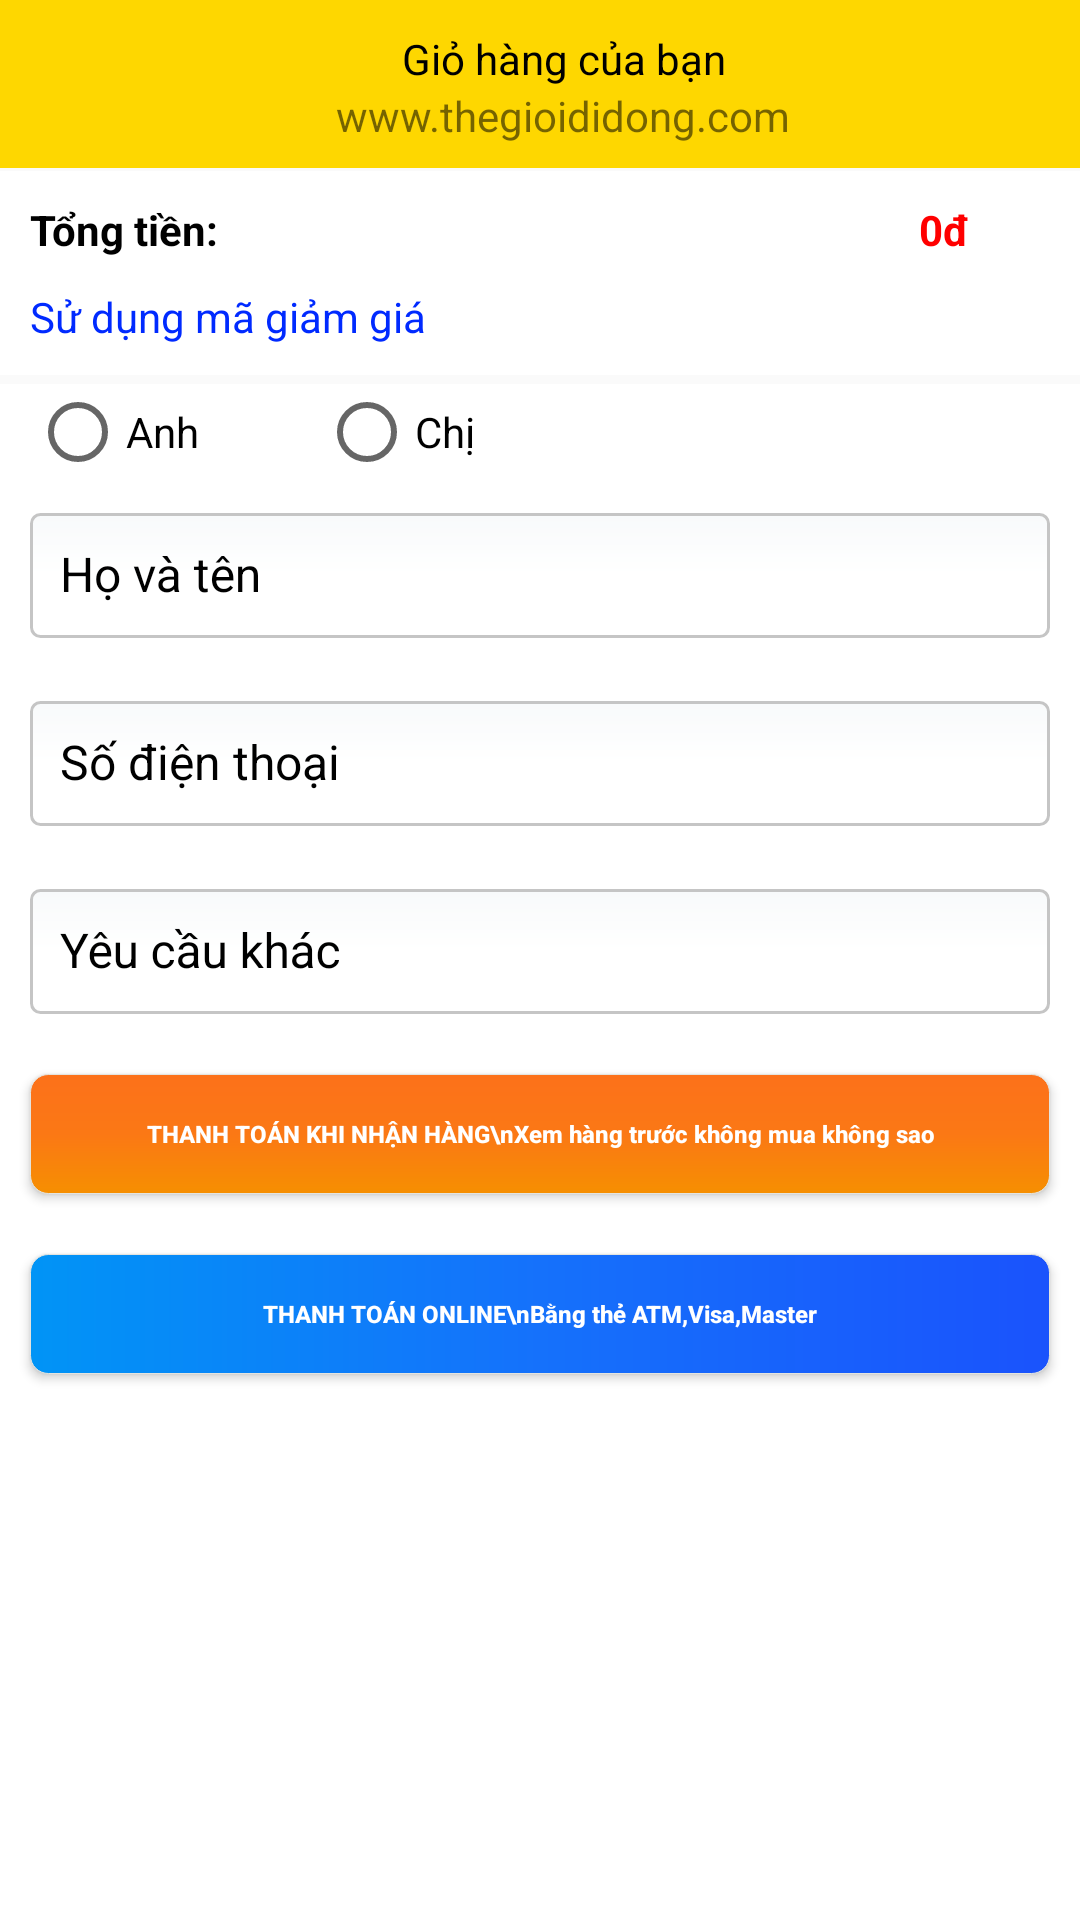

Layout XML and referenced resources for this Android screen:
<!-- AndroidManifest.xml: application theme AppTheme -->
<!-- res/layout/activity_gio_hang.xml -->
<?xml version="1.0" encoding="utf-8"?>
<LinearLayout xmlns:android="http://schemas.android.com/apk/res/android"
    xmlns:app="http://schemas.android.com/apk/res-auto"
    xmlns:tools="http://schemas.android.com/tools"
    android:layout_width="match_parent"
    android:layout_height="match_parent"
    android:orientation="vertical"
    tools:context="com.anime.rezero.appshop.activity.GioHang">

    <android.support.v7.widget.Toolbar
        android:id="@+id/tool_bargiohang"
        android:layout_width="match_parent"
        android:layout_height="?attr/actionBarSize"
        android:background="#fed700">

        <LinearLayout
            android:layout_width="match_parent"
            android:layout_height="match_parent"
            android:orientation="vertical">

            <TextView
                android:layout_width="wrap_content"
                android:layout_height="wrap_content"
                android:layout_gravity="center"
                android:layout_marginTop="10dp"
                android:text="Giỏ hàng của bạn"
                android:textColor="#000000" />

            <TextView
                android:layout_width="wrap_content"
                android:layout_height="wrap_content"
                android:layout_gravity="center"
                android:text="www.thegioididong.com" />
        </LinearLayout>

    </android.support.v7.widget.Toolbar>

    
        
        
        
    <ListView
        android:id="@+id/list_giohang"
        android:layout_width="match_parent"
        android:layout_height="wrap_content">

    </ListView>

    <LinearLayout
        android:layout_width="match_parent"
        android:layout_height="wrap_content"
        android:layout_marginTop="1dp"
        android:background="#ffffff"
        android:orientation="vertical">

        <LinearLayout
            android:layout_width="match_parent"
            android:layout_height="wrap_content"
            android:orientation="horizontal">

            <TextView
                android:layout_width="wrap_content"
                android:layout_height="wrap_content"
                android:layout_marginBottom="10dp"
                android:layout_marginLeft="10dp"
                android:layout_marginTop="10dp"
                android:text="Tổng tiền: "
                android:textColor="#000"
                android:textStyle="bold" />

            <TextView
                android:id="@+id/txt_giohangtongtien"
                android:layout_width="wrap_content"
                android:layout_height="wrap_content"
                android:layout_marginLeft="230dp"
                android:layout_marginTop="10dp"
                android:text="0đ"
                android:textColor="#ff0000"
                android:textStyle="bold" />
        </LinearLayout>

        <TextView
            android:layout_width="match_parent"
            android:layout_height="wrap_content"
            android:layout_marginBottom="10dp"
            android:layout_marginLeft="10dp"
            android:text="Sử dụng mã giảm giá"
            android:textColor="#002aff" />
    </LinearLayout>

    <LinearLayout
        android:layout_width="match_parent"
        android:layout_height="match_parent"
        android:layout_marginTop="3dp"
        android:background="#ffffff"
        android:orientation="vertical">

        <LinearLayout
            android:layout_width="match_parent"
            android:layout_height="wrap_content"
            android:orientation="horizontal">

            <RadioButton
                android:layout_width="wrap_content"
                android:layout_height="wrap_content"
                android:layout_marginLeft="10dp"
                android:text="Anh" />

            <RadioButton
                android:layout_width="wrap_content"
                android:layout_height="wrap_content"
                android:layout_marginLeft="40dp"
                android:text="Chị" />
        </LinearLayout>

        <android.support.design.widget.TextInputLayout
            android:id="@+id/input_layout_name"
            android:layout_width="match_parent"
            android:layout_height="wrap_content"
            android:textColorHint="#000000"
            app:errorTextAppearance="@style/error_appearance">

            <EditText
                android:id="@+id/edit_ten"
                android:layout_width="match_parent"
                android:layout_height="wrap_content"
                android:layout_margin="10dp"
                android:background="@drawable/edit_text"
                android:hint="Họ và tên"
                android:textSize="16sp" />
        </android.support.design.widget.TextInputLayout>

        <android.support.design.widget.TextInputLayout
            android:id="@+id/input_layout_sdt"
            android:layout_width="match_parent"
            android:layout_height="wrap_content"
            android:textColorHint="#000000"
            app:errorTextAppearance="@style/error_appearance">

            <EditText
                android:id="@+id/edit_sdt"
                android:layout_width="match_parent"
                android:layout_height="wrap_content"
                android:layout_margin="10dp"
                android:inputType="number"
                android:background="@drawable/edit_text"
                android:hint="Số điện thoại"
                android:textSize="16sp" />
        </android.support.design.widget.TextInputLayout>

        <android.support.design.widget.TextInputLayout
            android:id="@+id/input_layout_yeucaukhac"
            android:layout_width="match_parent"
            android:layout_height="wrap_content"
            android:textColorHint="#000000"
            app:errorTextAppearance="@style/error_appearance">

            <EditText
                android:id="@+id/edit_yeucaukhac"
                android:layout_width="match_parent"
                android:layout_height="wrap_content"
                android:layout_margin="10dp"
                android:background="@drawable/edit_text"
                android:hint="Yêu cầu khác"
                android:textSize="16sp" />
        </android.support.design.widget.TextInputLayout>


        <Button
            android:id="@+id/btn_giohangthanhtoan"
            android:layout_width="match_parent"
            android:layout_height="40dp"
            android:layout_margin="10dp"
            android:background="@drawable/button"
            android:text="THANH TOÁN KHI NHẬN HÀNG\nXem hàng trước không mua không sao"
            android:textAllCaps="false"
            android:textColor="#ffffff"
            android:textSize="8sp"
            android:textStyle="bold" />

        <Button
            android:layout_width="match_parent"
            android:layout_height="40dp"
            android:layout_margin="10dp"
            android:background="@drawable/button1"
            android:text="THANH TOÁN ONLINE\nBằng thẻ ATM,Visa,Master"
            android:textAllCaps="false"
            android:textColor="#ffffff"
            android:textSize="8sp"
            android:textStyle="bold" />
    </LinearLayout>

</LinearLayout>
<!-- resources referenced by this layout -->
<resources>
  <!-- drawable button (drawable) -->
  <?xml version="1.0" encoding="utf-8"?>
  <shape xmlns:android="http://schemas.android.com/apk/res/android"
      android:shape="rectangle">
      <stroke android:color="#e4e4df" android:width="0.1dp"/>
      <corners android:radius="6dp" />
      <gradient  android:startColor="#f68f01"
          android:endColor="#fc711a"
          android:centerColor="#fb7815"
          android:angle="90"
          />
  </shape>
  <!-- drawable button1 (drawable) -->
  <?xml version="1.0" encoding="utf-8"?>
  <shape xmlns:android="http://schemas.android.com/apk/res/android"
      android:shape="rectangle">
      <stroke android:color="#e4e4df" android:width="0.1dp"/>
      <corners android:radius="6dp" />
      <gradient  android:startColor="#0194f6"
          android:endColor="#1a53fc"
          android:centerColor="#1571fb"
          android:angle="0"
          />
  </shape>
  <!-- drawable edit_text (drawable) -->
  <?xml version="1.0" encoding="utf-8"?>
  <shape xmlns:android="http://schemas.android.com/apk/res/android" >
      <gradient  android:startColor="#ffffff"
          android:endColor="#f8fafb"
          android:centerColor="#ffffff"
          android:angle="90"
          />
      <padding android:left="10dp"
          android:top="10dp"
          android:right="10dp"
          android:bottom="10dp"/>
  
      <stroke android:color="#c5c5c5"
          android:width="1dp"/>              
  
      <corners android:radius="3dp"/>         
  
  </shape>
  <style name="error_appearance" parent="@android:style/TextAppearance">
          <item name="android:textColor">@color/colorError</item>
      </style>
  <style name="AppTheme" parent="Theme.AppCompat.Light.NoActionBar">
          
          <item name="colorPrimary">@color/colorPrimary</item>
          <item name="colorPrimaryDark">@color/colorPrimaryDark</item>
          <item name="colorAccent">@color/colorAccent</item>
      </style>
  <color name="colorError">#ff4040</color>
  <color name="colorPrimary">#3F51B5</color>
  <color name="colorPrimaryDark">#303F9F</color>
  <color name="colorAccent">#FF4081</color>
</resources>
